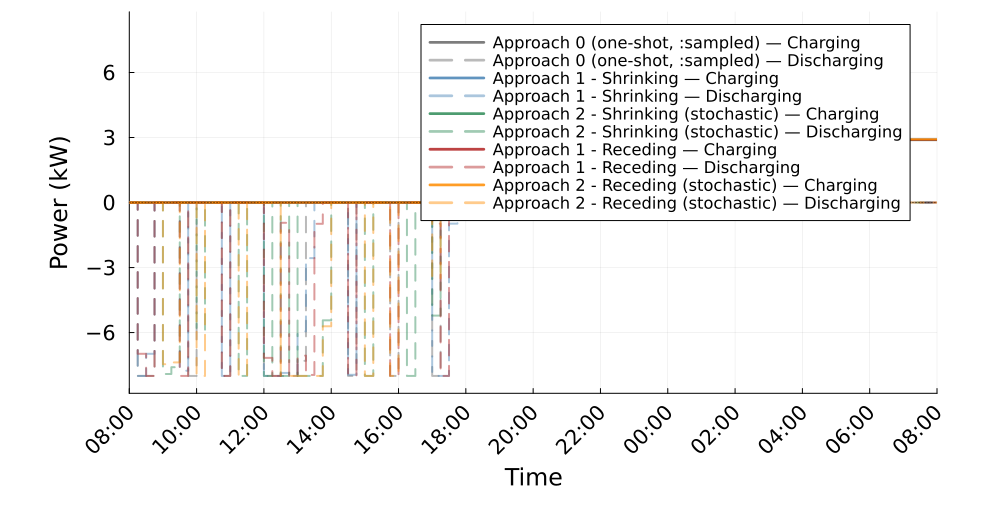

The table this chart was drawn from, first rows:
Time_Period, Clock, A0_Charging_kW, A0_Discharging_kW, A1S_Charging_kW, A1S_Discharging_kW, A2S_Charging_kW, A2S_Discharging_kW, A1R_Charging_kW, A1R_Discharging_kW, A2R_Charging_kW, A2R_Discharging_kW
1, 08:00, 0.0, 0.0, 0.0, 0.0, -0.0, 0.0, 0.0, 0.0, -0.0, 0.0
2, 08:15, 0.0, 8.0, 0.0, 8.0, 0.0, 0.0, 0.0, 6.978, 0.0, 0.0
3, 08:30, 0.0, 8.0, 0.0, 6.978, 0.0, 0.0, 0.0, 8.0, 0.0, 0.0
4, 08:45, 0.0, -7.354478545353041e-13, 0.0, 0.0, 0.0, 0.0, 0.0, 0.0, 0.0, 7.283063041541027e-13
5, 09:00, -0.0, 0.0, 0.0, 0.0, 0.0, 7.91, 0.0, 0.0, 0.0, 7.459
6, 09:15, 0.0, 0.0, 0.0, 0.0, 0.0, 7.598, 0.0, 0.0, 0.0, 7.377
7, 09:30, 0.0, 0.0, 0.0, 7.76, 0.0, 0.0, 0.0, 8.0, 0.0, 0.0
8, 09:45, 0.0, 8.0, 0.0, 0.0, 0.0, 0.0, 0.0, 0.0, 0.0, 0.0
9, 10:00, 0.0, 0.0, 0.0, 0.0, 0.0, 5.871, 0.0, 0.0, 0.0, 8.0
10, 10:15, 0.0, 0.0, 0.0, 0.0, 0.0, 0.0, 0.0, 0.0, 0.0, 0.0
11, 10:30, 0.0, 0.0, 0.0, 0.0, 0.0, 0.0, 0.0, 0.0, 0.0, 0.0
12, 10:45, 0.0, 8.0, 0.0, 8.0, 0.0, 0.0, 0.0, 8.0, 0.0, 0.0
13, 11:00, 0.0, 1.278976924368153e-13, 0.0, 0.0, 0.0, 0.0, 0.0, 0.0, 0.0, 0.0
14, 11:15, 0.0, 0.0, 0.0, 0.0, 0.0, 8.0, 0.0, 0.0, 0.0, 8.0
15, 11:30, 0.0, 0.0, 0.0, 0.0, 0.0, 0.0, 0.0, 0.0, 0.0, 0.0
16, 11:45, 0.0, 0.0, 0.0, 0.0, 0.0, 0.0, 0.0, 0.0, 0.0, 0.0
17, 12:00, 0.0, 8.0, 0.0, 8.0, 0.0, 8.0, 0.0, 7.166, 0.0, 0.0
18, 12:15, 0.0, 8.0, 0.0, 8.0, 0.0, 0.0, 0.0, 8.0, 0.0, 0.0
19, 12:30, 0.0, 8.0, 0.0, 7.861, 0.0, 8.0, 0.0, 0.9362, 0.0, 8.0
20, 12:45, 0.0, 8.0, 0.0, 8.0, 0.0, -7.567280135845067e-13, 0.0, 8, 0.0, 8.0
21, 13:00, 0.0, 7.303, 0.0, 5.944, 0.0, 8.0, 0.0, 7.064, 0.0, 8.0
22, 13:15, 0.0, 0.0, 0.0, 2.564, 0.0, 8.0, 0.0, 7.954, 0.0, 8.0
23, 13:30, 0.0, 0.0, 0.0, 0.0, 0.0, 8.0, 0.0, 0.9821, 0.0, 8.0
24, 13:45, 0.0, 0.0, 0.0, 0.0, 0.0, 5.433, 0.0, 0.0, 0.0, 5.707
25, 14:00, 0.0, 0.0, 0.0, 0.0, 0.0, 0.0, 0.0, 0.0, 0.0, 0.0
26, 14:15, 0.0, 0.0, 0.0, 0.0, 0.0, 0.0, 0.0, 0.0, 0.0, 0.0
27, 14:30, 0.0, 8, 0.0, 7.949, 0.0, 0.0, 0.0, 7.975, 0.0, 0.0
28, 14:45, 0.0, 0.0, 0.0, 0.0, 0.0, 0.0, 0.0, 0.0, 0.0, 0.0
29, 15:00, 0.0, 0.0, 0.0, 0.0, 0.0, 8.0, 0.0, 0.0, 0.0, 8.0
30, 15:15, 0.0, 0.0, 0.0, 0.0, 0.0, 0.0, 0.0, 0.0, 0.0, 0.0
31, 15:30, 0.0, 0.0, 0.0, 0.0, 0.0, 0.0, 0.0, 0.0, 0.0, 0.0
32, 15:45, 0.0, 8.0, 0.0, 0.0, 0.0, 0.0, 0.0, 8.0, 0.0, 8
33, 16:00, 0.0, 0.0, 0.0, 2.1316282072803072e-14, 0.0, 0.0, 0.0, 0.0, 0.0, 0.0
34, 16:15, 0.0, 0.0, 0.0, 0.0, 0.0, 8.0, 0.0, 0.0, 0.0, 0.0
35, 16:30, 0.0, 0.0, 0.0, 0.0, 0.0, 0.0, 0.0, 0.0, 0.0, 0.0
36, 16:45, 0.0, 0.0, 0.0, 0.0, 0.0, 0.0, 0.0, 0.0, 0.0, 0.0
37, 17:00, 0.0, 8.0, 0.0, 8.0, 0.0, 5.218, 0.0, 0.9742, 0.0, 3.487
38, 17:15, 0.0, -1.2239575220007889e-12, 0.0, 8.0, 0.0, 0.0, 0.0, 8.0, 0.0, 0.7702
39, 17:30, 0.0, 0.0, 0.0, 0.9742, -0.0, 0.0, 0.0, 0.0, 0.0, 0.0
40, 17:45, 0.0, 0.0, 0.0, 0.0, -0.0, 0.0, 0.0, 0.0, 0.0, 0.06693
41, 18:00, 0.0, 0.0, 0.0, 0.0, -0.0, 0.0, 0.0, 0.0, 0.0, 0.0
42, 18:15, -0.0, 0.0, 0.0, 0.0, -0.0, 0.0, 0.0, 0.0, -0.0, 0.0
43, 18:30, -0.0, 0.0, 0.0, 0.0, -0.0, 0.0, 0.0, 0.0, -0.0, 0.0
44, 18:45, -0.0, 0.0, 0.0, 0.0, -0.0, 0.0, 0.0, 0.0, -0.0, 0.0
45, 19:00, -0.0, 0.0, 0.0, 0.0, -0.0, 0.0, -0.0, 0.0, -0.0, 0.0
46, 19:15, -0.0, 0.0, 0.0, 0.0, -0.0, 0.0, -0.0, 0.0, -0.0, 0.0
47, 19:30, -0.0, 0.0, 0.0, 0.0, -0.0, 0.0, -0.0, 0.0, -0.0, 0.0
48, 19:45, -0.0, 0.0, 0.0, 0.0, -0.0, 0.0, -0.0, 0.0, -0.0, 0.0
49, 20:00, -0.0, 0.0, 0.0, 0.0, -0.0, 0.0, -0.0, 0.0, -0.0, 0.0
50, 20:15, -0.0, 0.0, -0.0, 0.0, -0.0, 0.0, -0.0, 0.0, -0.0, 0.0
51, 20:30, -0.0, 0.0, -0.0, 0.0, -0.0, 0.0, -0.0, 0.0, -0.0, 0.0
52, 20:45, -0.0, 0.0, 0.0, 0.0, 0.0, 0.0, 0.0, 0.0, 0.0, 0.0
53, 21:00, 2.878, 0.0, 2.897, 0.0, 2.897, 0.0, 2.897, 0.0, 2.918, 0.0
54, 21:15, 2.878, 0.0, 2.897, 0.0, 2.897, 0.0, 2.897, 0.0, 2.918, 0.0
55, 21:30, 2.878, 0.0, 2.897, 0.0, 2.897, 0.0, 2.897, 0.0, 2.918, 0.0
56, 21:45, 2.878, 0.0, 2.897, 0.0, 2.897, 0.0, 2.897, 0.0, 2.918, 0.0
57, 22:00, 2.878, 0.0, 2.897, 0.0, 2.897, 0.0, 2.897, 0.0, 2.918, 0.0
58, 22:15, 2.878, 0.0, 2.897, 0.0, 2.897, 0.0, 2.897, 0.0, 2.918, 0.0
59, 22:30, 2.878, 0.0, 2.897, 0.0, 2.897, 0.0, 2.897, 0.0, 2.918, 0.0
60, 22:45, 2.878, 0.0, 2.897, 0.0, 2.897, 0.0, 2.897, 0.0, 2.918, 0.0
... 36 more rows
